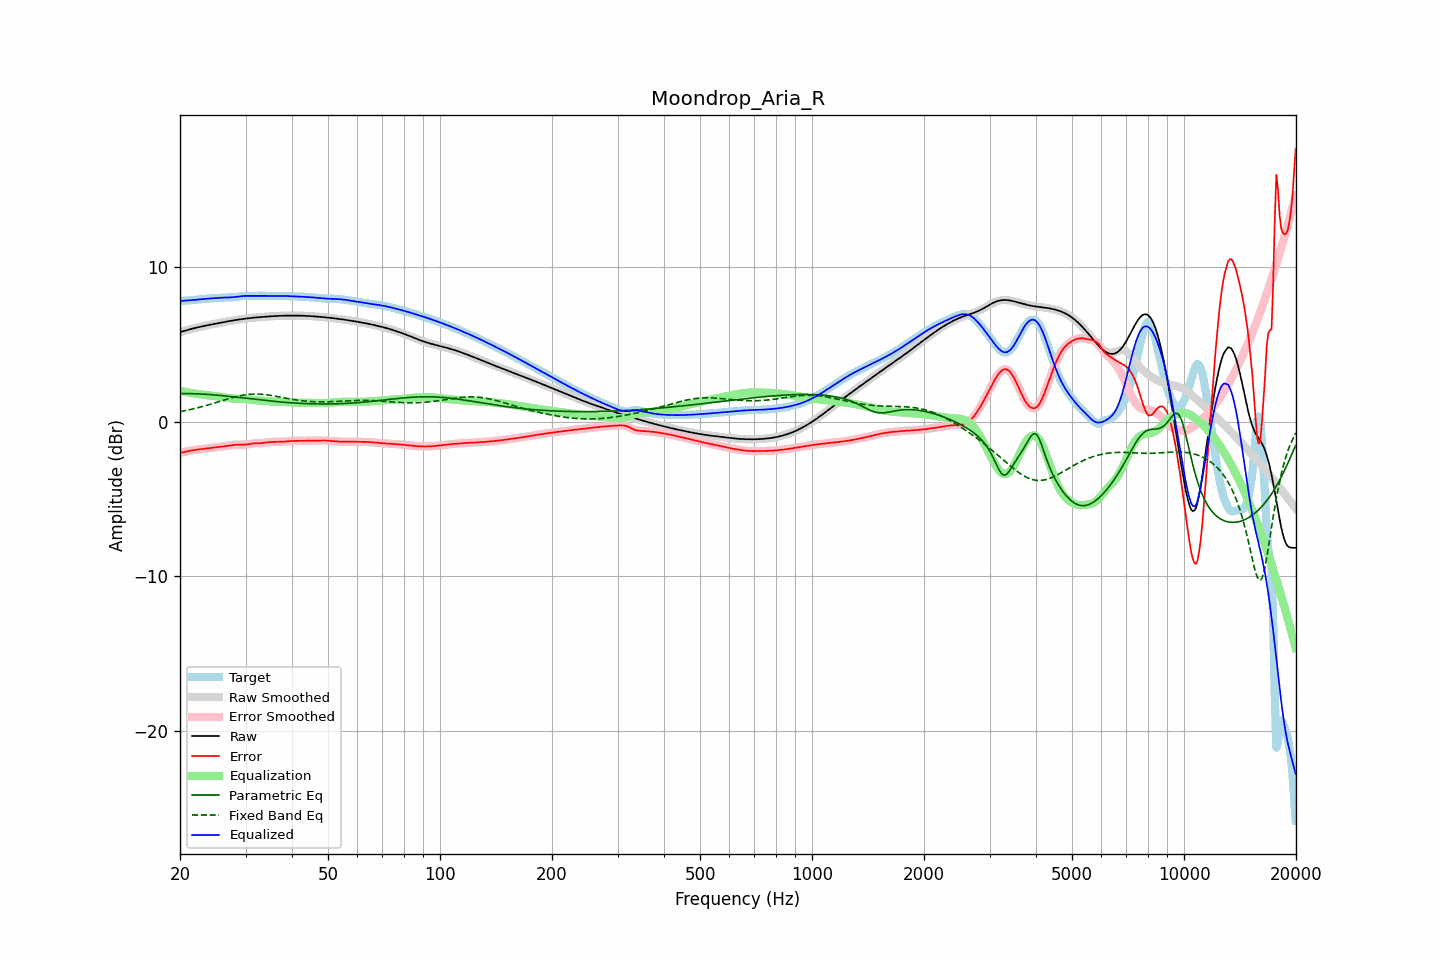

Source data for this figure (header and first rows):
frequency, raw, error, smoothed, error_smoothed, equalization, parametric_eq, fixed_band_eq, equalized_raw, equalized_smoothed, target
20.00, 5.79, -2.02, 5.79, -2.02, 2.02, 1.82, 0.66, 7.81, 7.81, 7.81
20.20, 5.83, -1.99, 5.83, -1.99, 1.99, 1.82, 0.68, 7.82, 7.82, 7.82
20.40, 5.86, -1.97, 5.86, -1.97, 1.97, 1.83, 0.70, 7.83, 7.83, 7.83
20.61, 5.89, -1.95, 5.89, -1.95, 1.94, 1.83, 0.72, 7.83, 7.83, 7.84
20.81, 5.92, -1.93, 5.92, -1.93, 1.92, 1.83, 0.74, 7.84, 7.84, 7.85
21.02, 5.95, -1.90, 5.95, -1.90, 1.90, 1.82, 0.76, 7.85, 7.85, 7.85
21.23, 5.98, -1.88, 5.98, -1.88, 1.88, 1.82, 0.78, 7.86, 7.86, 7.85
21.44, 6.01, -1.86, 6.01, -1.86, 1.86, 1.82, 0.81, 7.86, 7.86, 7.86
21.66, 6.03, -1.84, 6.03, -1.84, 1.84, 1.82, 0.83, 7.87, 7.87, 7.87
21.87, 6.06, -1.82, 6.06, -1.82, 1.82, 1.82, 0.85, 7.88, 7.88, 7.88
22.09, 6.08, -1.81, 6.08, -1.81, 1.81, 1.81, 0.88, 7.89, 7.89, 7.89
22.31, 6.11, -1.80, 6.11, -1.80, 1.80, 1.81, 0.91, 7.90, 7.90, 7.90
22.54, 6.13, -1.78, 6.13, -1.78, 1.78, 1.80, 0.93, 7.91, 7.91, 7.92
22.76, 6.15, -1.77, 6.15, -1.77, 1.77, 1.80, 0.96, 7.93, 7.93, 7.93
22.99, 6.18, -1.76, 6.18, -1.76, 1.76, 1.79, 0.99, 7.94, 7.94, 7.94
23.22, 6.20, -1.75, 6.20, -1.75, 1.75, 1.79, 1.02, 7.95, 7.95, 7.95
23.45, 6.22, -1.74, 6.22, -1.74, 1.73, 1.78, 1.05, 7.96, 7.96, 7.96
23.69, 6.24, -1.72, 6.24, -1.72, 1.72, 1.77, 1.08, 7.96, 7.96, 7.96
23.92, 6.26, -1.71, 6.26, -1.71, 1.71, 1.77, 1.11, 7.97, 7.97, 7.97
24.16, 6.28, -1.69, 6.28, -1.69, 1.70, 1.76, 1.14, 7.98, 7.98, 7.98
24.40, 6.30, -1.68, 6.30, -1.68, 1.68, 1.75, 1.17, 7.99, 7.99, 7.98
24.65, 6.32, -1.67, 6.32, -1.67, 1.67, 1.74, 1.20, 7.99, 7.99, 7.99
24.89, 6.34, -1.65, 6.34, -1.65, 1.66, 1.73, 1.23, 8.00, 8.00, 8.00
25.14, 6.36, -1.64, 6.36, -1.64, 1.64, 1.72, 1.26, 8.01, 8.01, 8.01
25.39, 6.38, -1.63, 6.38, -1.63, 1.63, 1.71, 1.30, 8.02, 8.02, 8.02
25.65, 6.40, -1.62, 6.40, -1.62, 1.62, 1.70, 1.33, 8.02, 8.02, 8.02
25.91, 6.42, -1.61, 6.42, -1.61, 1.60, 1.69, 1.36, 8.03, 8.03, 8.03
26.16, 6.44, -1.59, 6.44, -1.59, 1.59, 1.68, 1.39, 8.03, 8.03, 8.04
26.43, 6.46, -1.58, 6.46, -1.58, 1.57, 1.67, 1.43, 8.04, 8.04, 8.04
26.69, 6.48, -1.56, 6.48, -1.56, 1.56, 1.66, 1.46, 8.04, 8.04, 8.04
26.96, 6.50, -1.54, 6.50, -1.54, 1.54, 1.65, 1.49, 8.04, 8.04, 8.04
27.23, 6.52, -1.52, 6.52, -1.53, 1.53, 1.64, 1.52, 8.05, 8.05, 8.04
27.50, 6.54, -1.51, 6.54, -1.51, 1.51, 1.63, 1.55, 8.05, 8.05, 8.05
27.77, 6.56, -1.50, 6.56, -1.50, 1.50, 1.62, 1.58, 8.06, 8.06, 8.05
28.05, 6.57, -1.49, 6.57, -1.49, 1.50, 1.61, 1.60, 8.07, 8.07, 8.06
28.33, 6.59, -1.49, 6.59, -1.49, 1.49, 1.59, 1.63, 8.08, 8.08, 8.07
28.62, 6.61, -1.48, 6.61, -1.48, 1.49, 1.58, 1.65, 8.09, 8.09, 8.09
28.90, 6.62, -1.49, 6.62, -1.49, 1.49, 1.57, 1.68, 8.11, 8.11, 8.11
29.19, 6.64, -1.49, 6.64, -1.49, 1.48, 1.56, 1.70, 8.12, 8.12, 8.12
29.48, 6.65, -1.49, 6.65, -1.49, 1.48, 1.55, 1.72, 8.13, 8.13, 8.14
29.78, 6.66, -1.48, 6.66, -1.48, 1.47, 1.53, 1.74, 8.14, 8.14, 8.15
30.08, 6.68, -1.47, 6.68, -1.47, 1.47, 1.52, 1.75, 8.14, 8.14, 8.15
30.38, 6.69, -1.46, 6.69, -1.46, 1.46, 1.51, 1.76, 8.15, 8.15, 8.15
30.68, 6.70, -1.44, 6.70, -1.44, 1.44, 1.50, 1.77, 8.15, 8.15, 8.15
30.99, 6.71, -1.43, 6.71, -1.43, 1.43, 1.48, 1.78, 8.14, 8.14, 8.14
31.30, 6.72, -1.41, 6.72, -1.41, 1.42, 1.47, 1.79, 8.14, 8.14, 8.13
31.61, 6.74, -1.40, 6.73, -1.40, 1.41, 1.46, 1.79, 8.14, 8.14, 8.13
31.93, 6.74, -1.39, 6.74, -1.39, 1.40, 1.45, 1.79, 8.14, 8.14, 8.14
32.24, 6.75, -1.39, 6.75, -1.39, 1.39, 1.44, 1.79, 8.15, 8.15, 8.14
32.57, 6.76, -1.39, 6.76, -1.39, 1.38, 1.42, 1.79, 8.15, 8.15, 8.15
32.89, 6.77, -1.39, 6.77, -1.38, 1.38, 1.41, 1.78, 8.15, 8.15, 8.16
33.22, 6.78, -1.38, 6.78, -1.38, 1.37, 1.40, 1.78, 8.15, 8.15, 8.16
33.55, 6.79, -1.37, 6.79, -1.36, 1.36, 1.39, 1.77, 8.15, 8.15, 8.15
33.89, 6.80, -1.35, 6.80, -1.35, 1.35, 1.38, 1.76, 8.15, 8.15, 8.15
34.23, 6.80, -1.33, 6.80, -1.33, 1.34, 1.37, 1.74, 8.14, 8.14, 8.14
34.57, 6.81, -1.32, 6.81, -1.32, 1.33, 1.36, 1.73, 8.14, 8.14, 8.13
34.92, 6.82, -1.31, 6.82, -1.31, 1.32, 1.35, 1.71, 8.13, 8.13, 8.13
35.27, 6.83, -1.31, 6.83, -1.31, 1.31, 1.34, 1.70, 8.13, 8.13, 8.13
35.62, 6.83, -1.30, 6.83, -1.30, 1.30, 1.33, 1.68, 8.13, 8.13, 8.13
35.97, 6.84, -1.30, 6.84, -1.30, 1.30, 1.32, 1.66, 8.14, 8.14, 8.13
... 635 more rows
